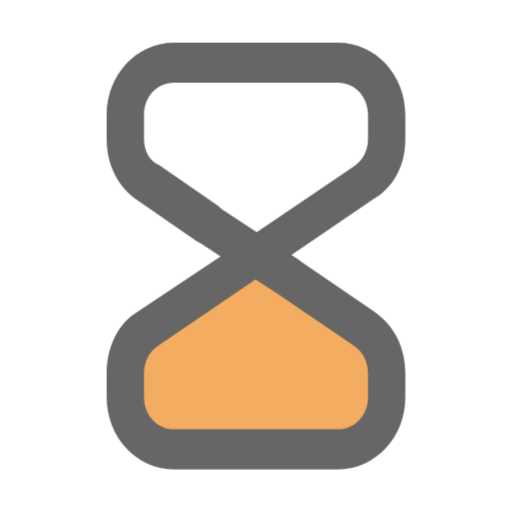
t = 0.00 s
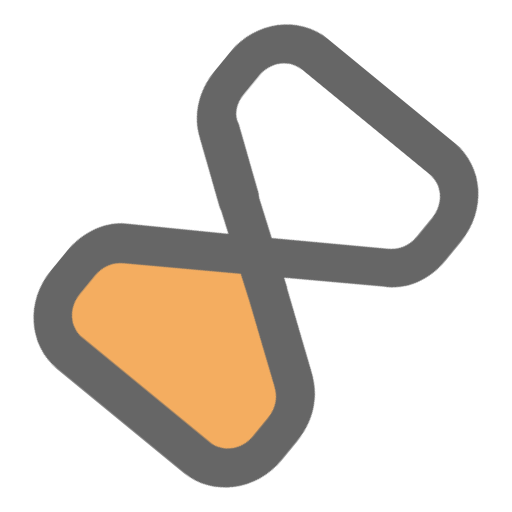
t = 0.25 s
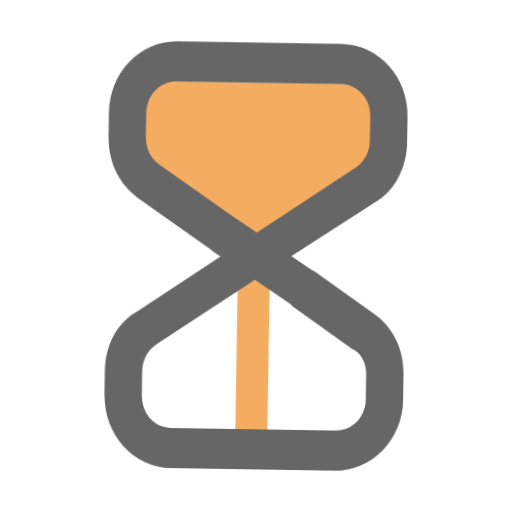
t = 0.53 s
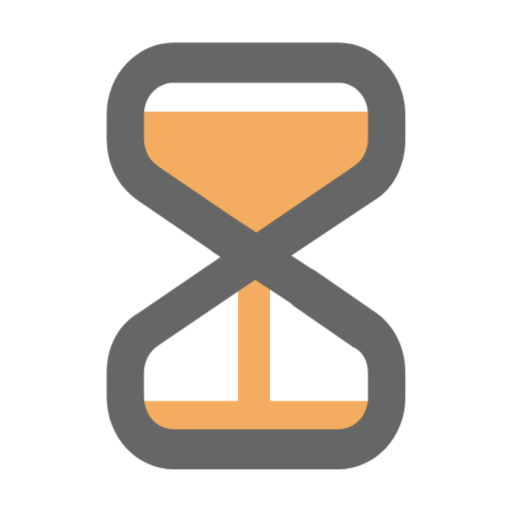
t = 0.75 s
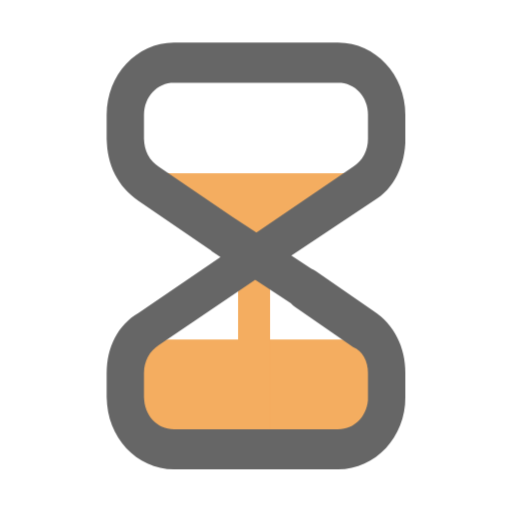
t = 1.09 s
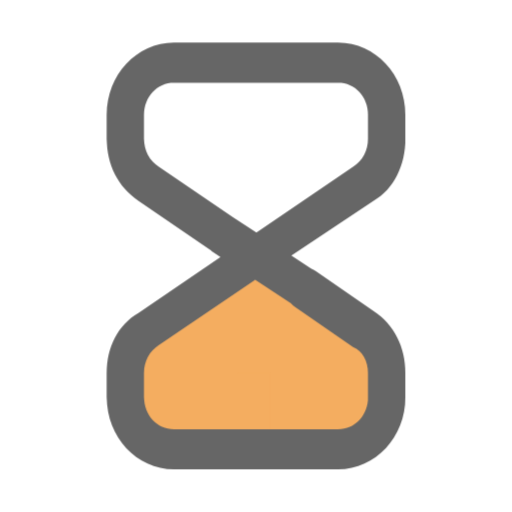
t = 1.35 s

The animated SVG that drew these frames (rendered in a browser with its animation timeline set to each time). Animation: 4 CSS @keyframes rules; one cycle of 1.60 s, repeats indefinitely.

<svg width="24" height="24" viewBox="0 0 24 24" xmlns="http://www.w3.org/2000/svg">
  <defs>
    <style>
      .wrapper {
        transform-box: 12px 12px;
        transform-origin: center;
        animation: turn 1.6s cubic-bezier(0.8, 0.25, 0.16, 1.17) 0s infinite;
      }
      @keyframes turn {
        0% {
          transform: rotate(0turn);
        }
        47%,
        100% {
          transform: rotate(0.5turn);
        }
      }

      .frame {
        fill: #666;
      }

      .mask-path {
        fill: #fff;
      }

      .mask1__bg {
        fill: #F4AD60;
        animation: fall1 1.6s ease-in 0s infinite;
      }
      .mask2__bg {
        fill: #F4AD60;
        animation: fall2 1.6s ease-in 0s infinite;
      }
      .mask2__line {
        animation: drawLine 1.6s ease-in 0s infinite;
      }
      .mask2__line rect {
        fill: #F4AD60;
      }
      @keyframes drawLine {
        0%,
        15.6% {
          transform: translateY(9px);
        }
        28.1%,
        75% {
          transform: translateY(0);
        }
        87.5%,
        100% {
          transform: translateY(-9px);
        }
      }
      @keyframes fall1 {
        0%,
        15.6% {
          transform: translateY(0);
        }
        90.6%,
        100% {
          transform: translateY(-9px);
        }
      }
      @keyframes fall2 {
        0%,
        15.6% {
          transform: translateY(-9px);
        }
        90.6%,
        100% {
          transform: translateY(0);
        }
      }
    </style>

    <mask id="mask1">
      <path class="mask-path" d="M6.16174 16.1526L11.9824 12.1111L17.9304 16.1526L17.2949 20.855H6.74632L6.16174 16.1526Z" />
    </mask>
    <mask id="mask2">
      <path class="mask-path" d="M17.9303 8.06956L12.1096 12.1111L6.16169 8.06956L6.79715 3.36718L17.3457 3.36719L17.9303 8.06956Z" />
    </mask>
  </defs>

  <g class="wrapper">
    <g class="mask1" mask="url(#mask1)">
      <rect class="mask1__bg" x="6.16174" y="12.1111" width="11.7686" height="8.74388" />
    </g>

    <g class="mask2" mask="url(#mask2)">
      <g class="mask2__bg">
        <rect x="17.9303" y="12.1111" width="11.7686" height="8.74388" transform="rotate(-180 17.9303 12.1111)" />
      </g>
      <g class="mask2__line">
        <rect x="12.842" y="12.1111" width="1.5" height="8.74388" transform="rotate(-180 12.842 12.1111)" fill="#FF0000"/>
      </g>
    </g>

    <path class="frame" fill-rule="evenodd" clip-rule="evenodd" d="M19 5.38028V6.50704C19 7.7277 18.475 8.76056 17.5125 9.32394L13.6632 11.9526L14.0877 12.232L14.0825 12.2398L17.5125 14.5822C18.475 15.2394 19 16.2723 19 17.493V18.6197C19 20.4977 17.6 22 15.85 22H8.15C6.4 22 5 20.4977 5 18.6197V17.493C5 16.2723 5.525 15.1455 6.4875 14.5822L10.3403 12.016L9.39854 11.396C9.3312 11.3708 9.26465 11.3374 9.2 11.2958L6.4875 9.41784C5.525 8.76056 5 7.7277 5 6.50704V5.38028C5 3.50235 6.4 2 8.15 2H15.85C17.6 2 19 3.50235 19 5.38028ZM10.3606 9.77859C10.3054 9.71327 10.2393 9.65511 10.1625 9.60563L7.45 7.7277C7.0125 7.53991 6.75 7.07042 6.75 6.50704V5.38028C6.75 4.53521 7.3625 3.87793 8.15 3.87793H15.85C16.6375 3.87793 17.25 4.53521 17.25 5.38028V6.50704C17.25 7.07042 16.9875 7.53991 16.55 7.8216L12.0356 10.8812L10.3606 9.77859ZM11.9786 13.0944L7.45 16.1784C7.0125 16.4601 6.75 16.9296 6.75 17.493V18.6197C6.75 19.4648 7.3625 20.1221 8.15 20.1221H15.85C16.6375 20.1221 17.25 19.4648 17.25 18.6197V17.493C17.25 16.9296 16.9875 16.4601 16.55 16.1784L13.0561 13.799L13.054 13.8023L11.9786 13.0944Z" />
  </g>
</svg>